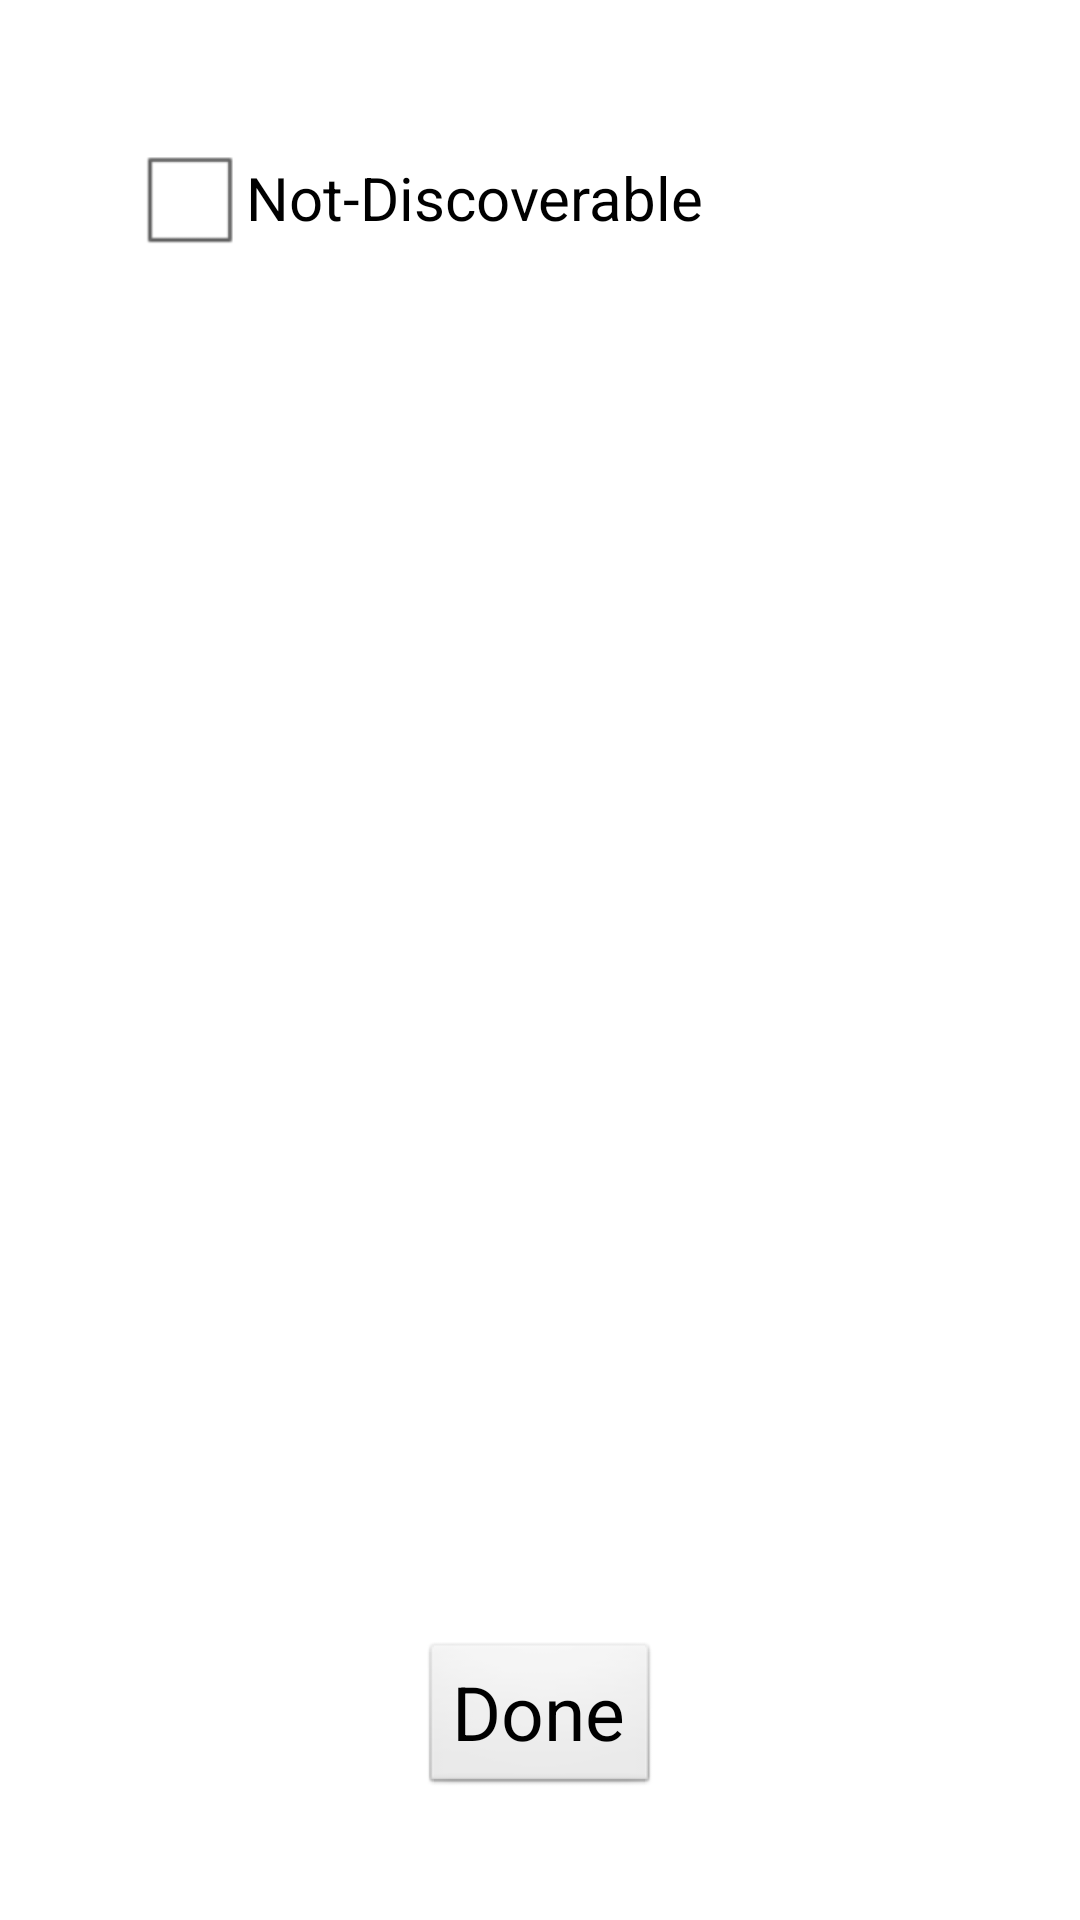

Android layout source for this screen:
<!-- AndroidManifest.xml: application theme AppTheme -->
<!-- res/layout/settings.xml -->
<?xml version="1.0" encoding="utf-8"?>
<RelativeLayout xmlns:android="http://schemas.android.com/apk/res/android"
                android:layout_width="match_parent"
                android:layout_height="match_parent" >

    <CheckBox
            android:id="@+id/checkBox1"
            android:layout_width="wrap_content"
            android:layout_height="wrap_content"
            android:layout_alignParentLeft="true"
            android:layout_alignParentTop="true"
            android:layout_marginLeft="44dp"
            android:layout_marginTop="42dp"
            android:text="Not-Discoverable"
            android:textSize="20dp"
            android:checked="false"/>

    <Button
            android:id="@+id/btnSettings_done"
            android:layout_width="wrap_content"
            android:layout_height="wrap_content"
            android:layout_alignParentBottom="true"
            android:layout_centerHorizontal="true"
            android:layout_marginBottom="41dp"
            android:text="Done"
            android:textSize="25dp"
            android:onClick="onButtonClick"/>



</RelativeLayout>
<!-- resources referenced by this layout -->
<resources>
  <style name="AppTheme" parent="AppBaseTheme">
          
      </style>
  <style name="AppBaseTheme" parent="android:Theme.Light">
          
      </style>
</resources>
